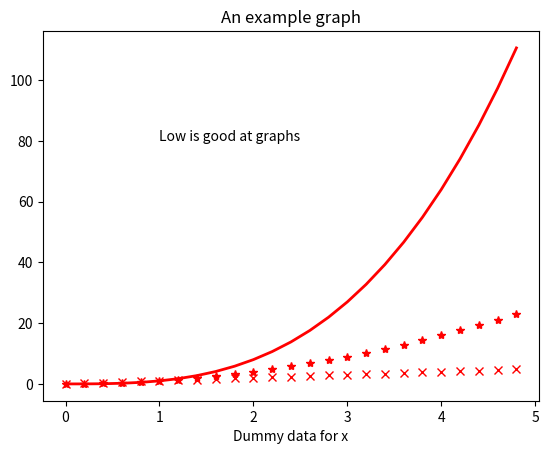

Here is the Python script that generated this plot:
import numpy as np
import matplotlib.pyplot as plt

# evenly sampled time at 200ms intervals
t = np.arange(0., 5., 0.2)

# red dashes, blue squares and green triangles
lines = plt.plot(t, t, 'rx', t, t**2, 'b*', t, t**3, 'g-', linewidth=2.0)

plt.setp(lines, color='r', linewidth=2.0)
plt.xlabel('Dummy data for x')
plt.title('An example graph')
plt.text(1, 80, 'Low is good at graphs')
plt.setp(lines, color='r', linewidth=2.0)

plt.show()
